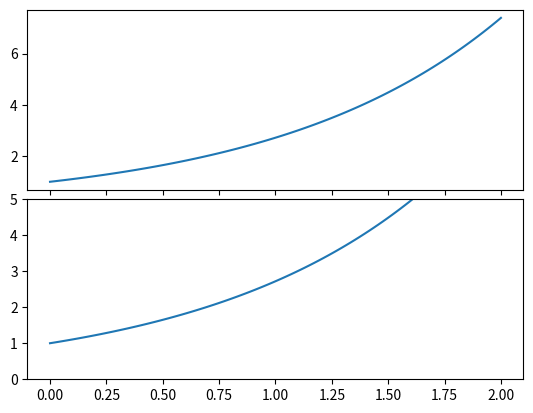

Python code for this plot:
import numpy as np
import matplotlib.pyplot as plt

x = np.linspace(0, 2, 100)

fig, (ax, ax2) = plt.subplots(2, 1, sharex=True)
ax.plot(x, np.exp(x))
ax2.plot(x, np.exp(x))

ax2.set_ylim(0, 5)

plt.subplots_adjust(hspace=0.05)
plt.show()
# The code creates a figure with two subplots, one above the other, sharing the same x-axis.